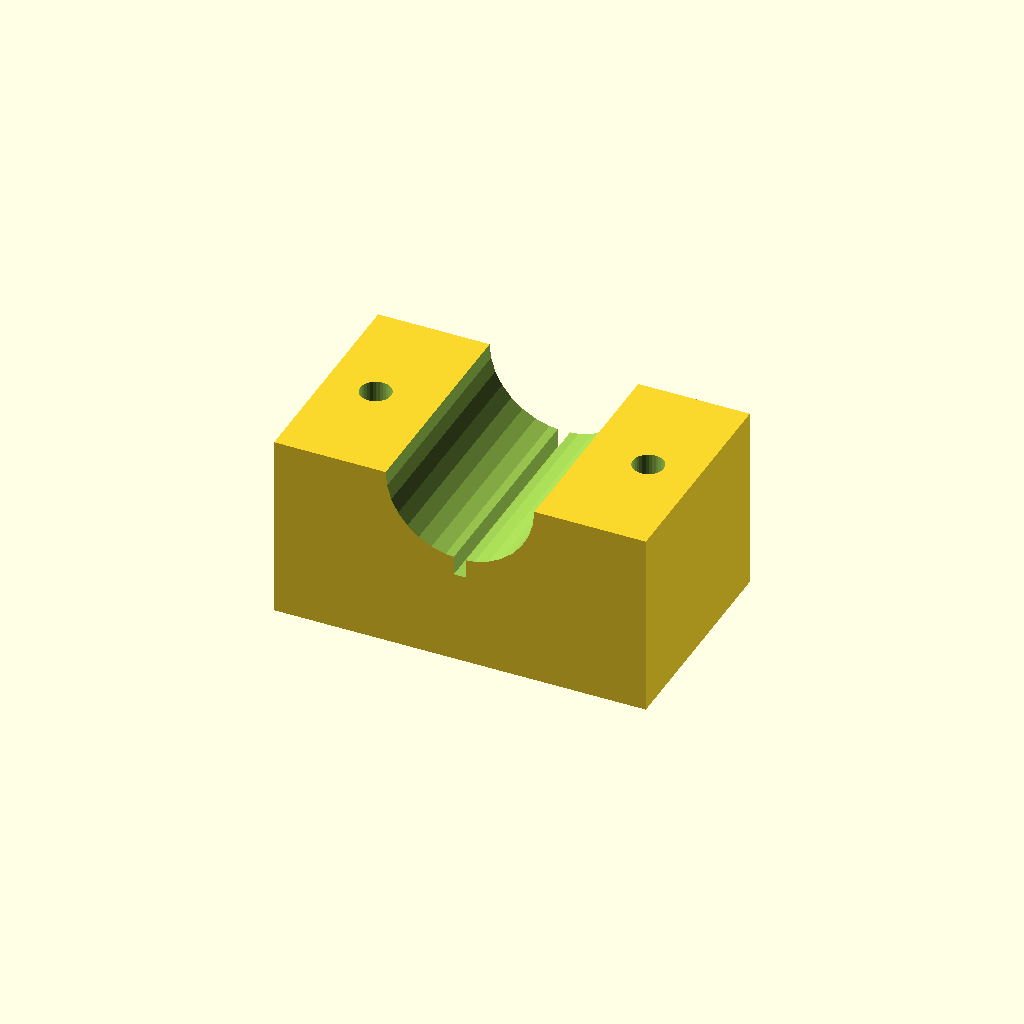
Cell 1 — every parameter at its default value.
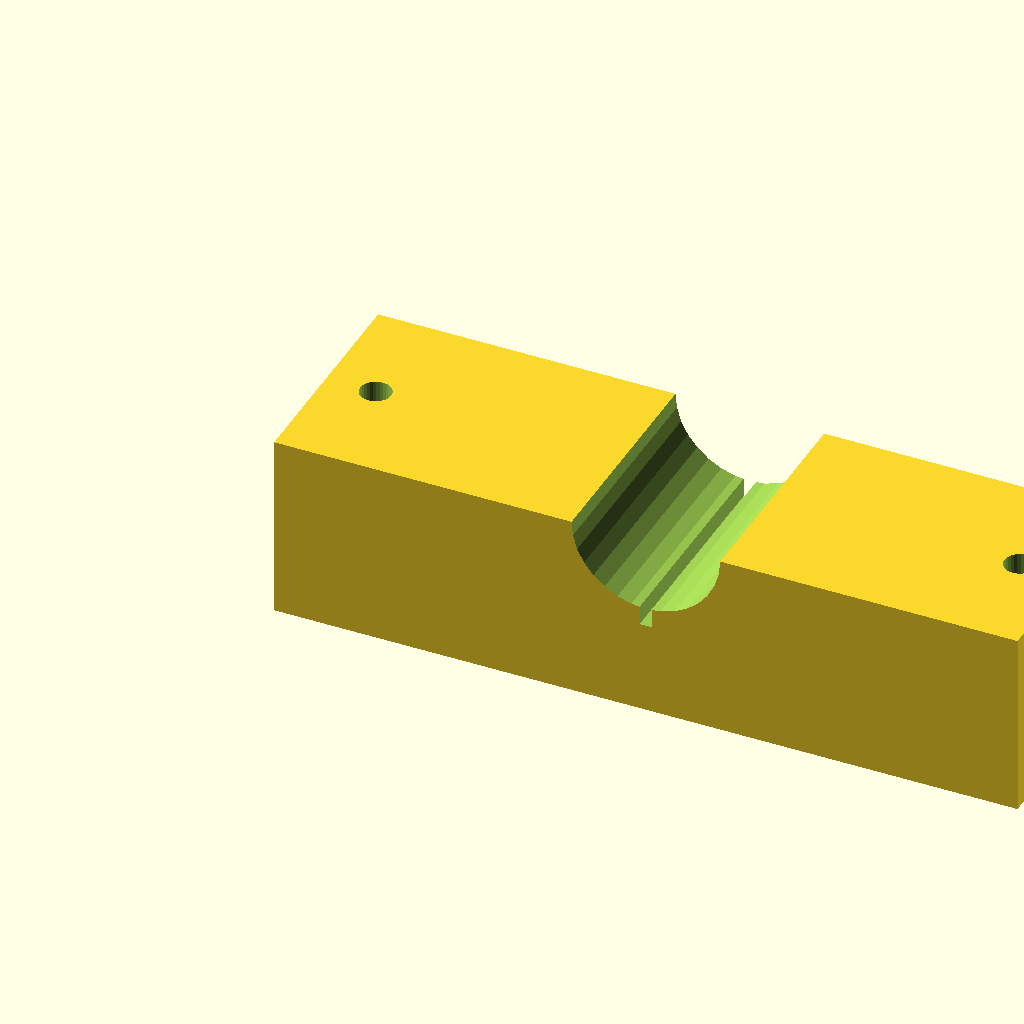
Cell 2: the same model with blk_l = 120.
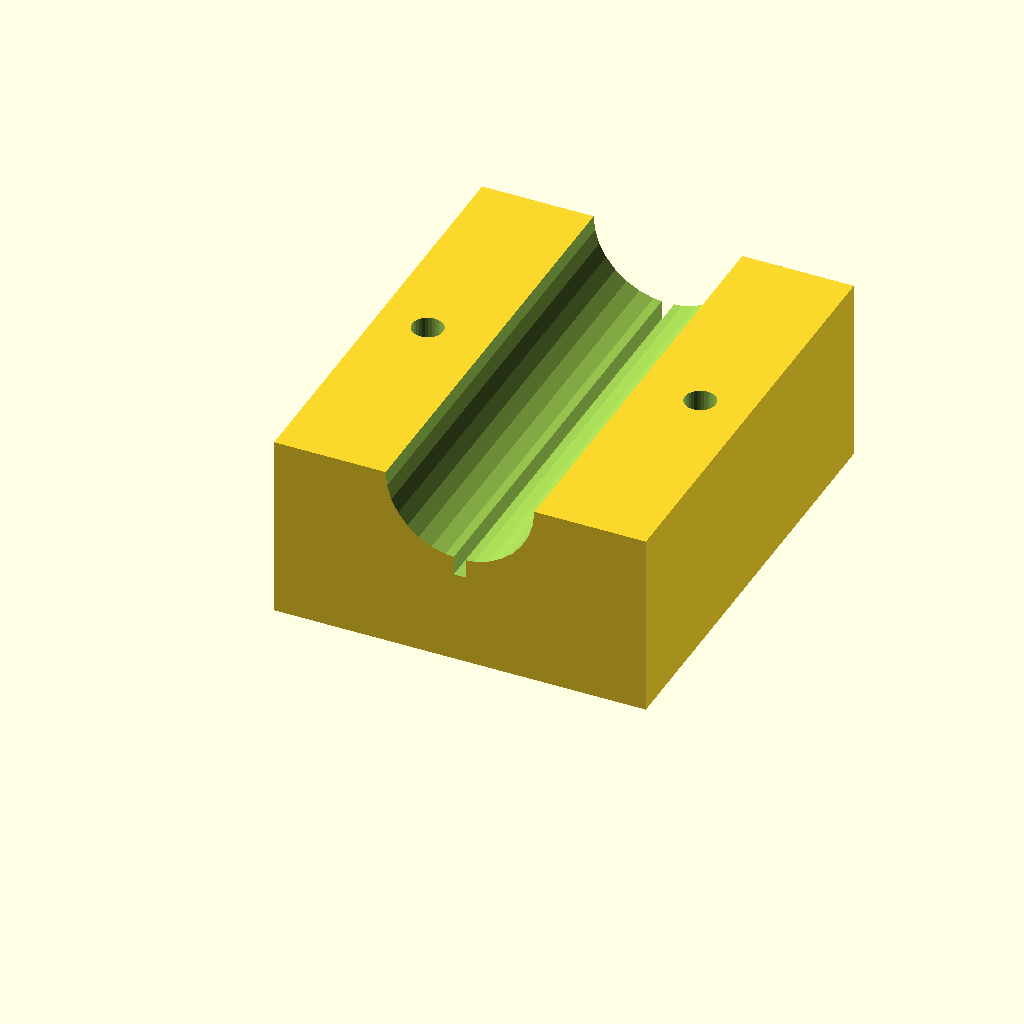
Cell 3: blk_w = 72 (everything else at default).
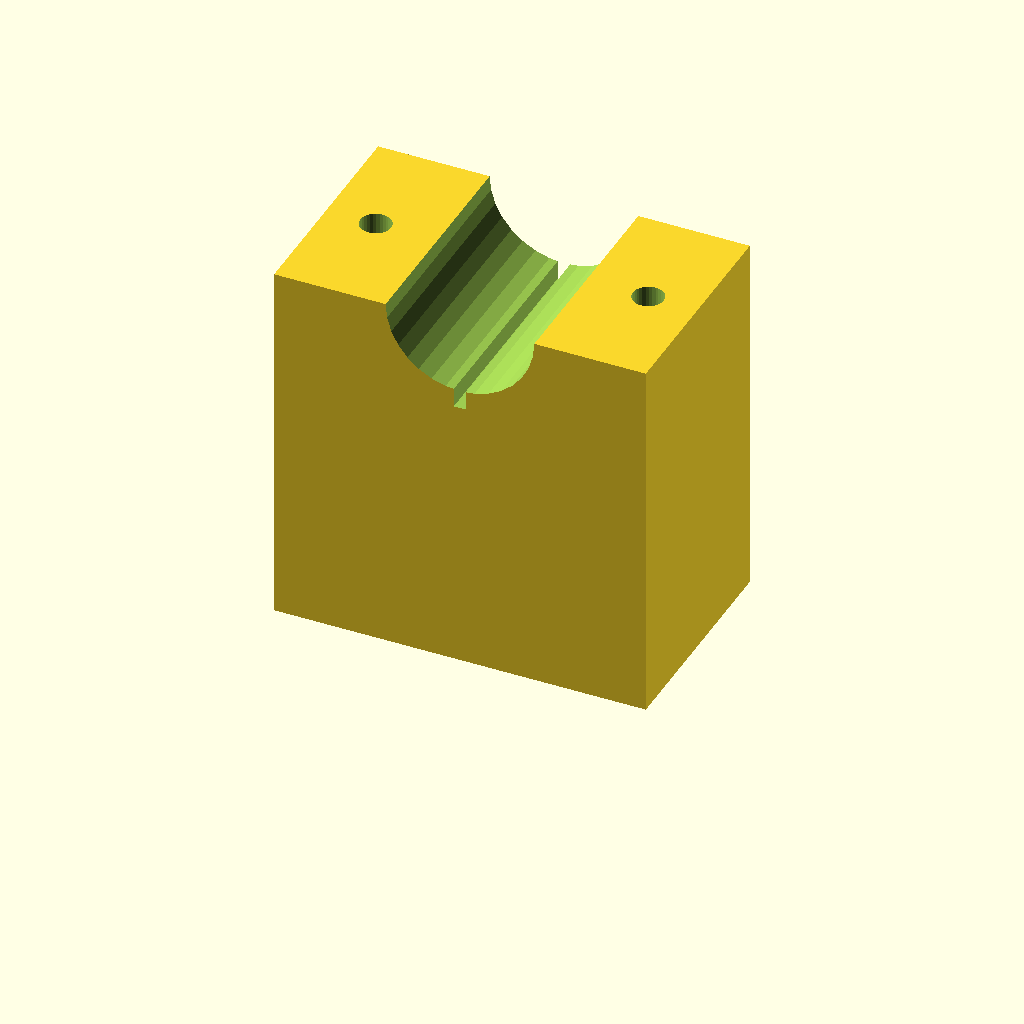
Cell 4: the same model with blk_h = 60.
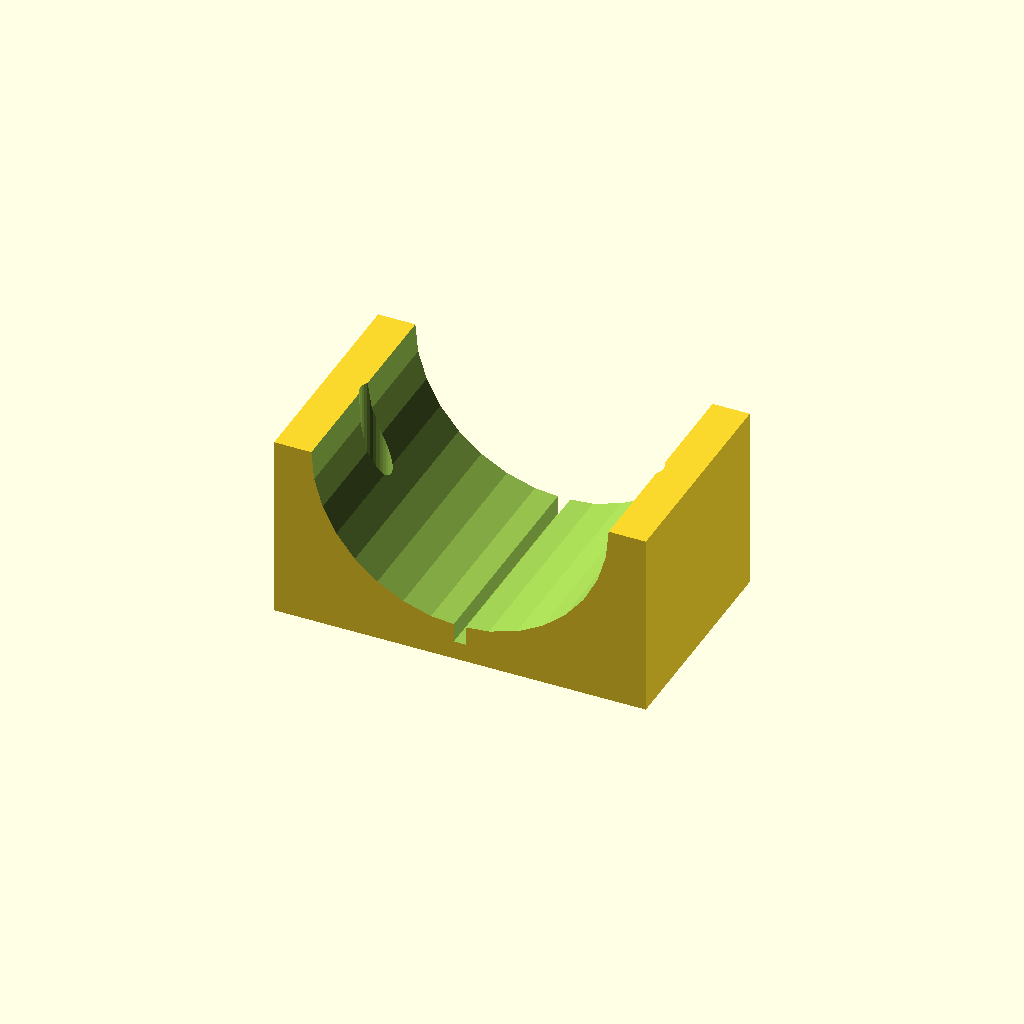
Cell 5: clamp_r = 24 (everything else at default).
All cells are drawn from one camera (rotation 55°, 0°, 25°, orthographic, colour scheme Cornfield), so only the parameter changes between them.
The OpenSCAD source (optional_data/data/solid3/saddleclamp/part_0129.scad):
$fn = 32;

// ----------------------------------------------------------------------
// Saddle clamp: split shaft clamp
// ----------------------------------------------------------------------

// --- parameters (mm) ---
blk_l = 60;               // block length, X
blk_w = 36;               // block width, Y
blk_h = 30;               // block height
clamp_r = 12;             // shaft groove radius
hole_r = 2.5;             // bolt hole radius
hole_m = 8;               // bolt hole margin from the ends
saw_w = 2;                // saw kerf width

saw_depth = clamp_r + 3;  // saw kerf depth

difference() {
  cube([blk_l, blk_w, blk_h]);
  translate([blk_l / 2, -1, blk_h])
    rotate([-90, 0, 0])
      cylinder(h = blk_w + 2, r = clamp_r);
  for (sx = [0, 1])
    translate([sx ? blk_l - hole_m : hole_m, blk_w / 2, -1])
      cylinder(r = hole_r, h = blk_h + 2);
  translate([blk_l / 2 - saw_w / 2, -1, blk_h - saw_depth])
    cube([saw_w, blk_w + 2, saw_depth + 1]);
}
Parameter table extracted from the source (name, type, default, range or options):
blk_l: number, default 60
blk_w: number, default 36
blk_h: number, default 30
clamp_r: number, default 12
hole_r: number, default 2.5
hole_m: number, default 8
saw_w: number, default 2
